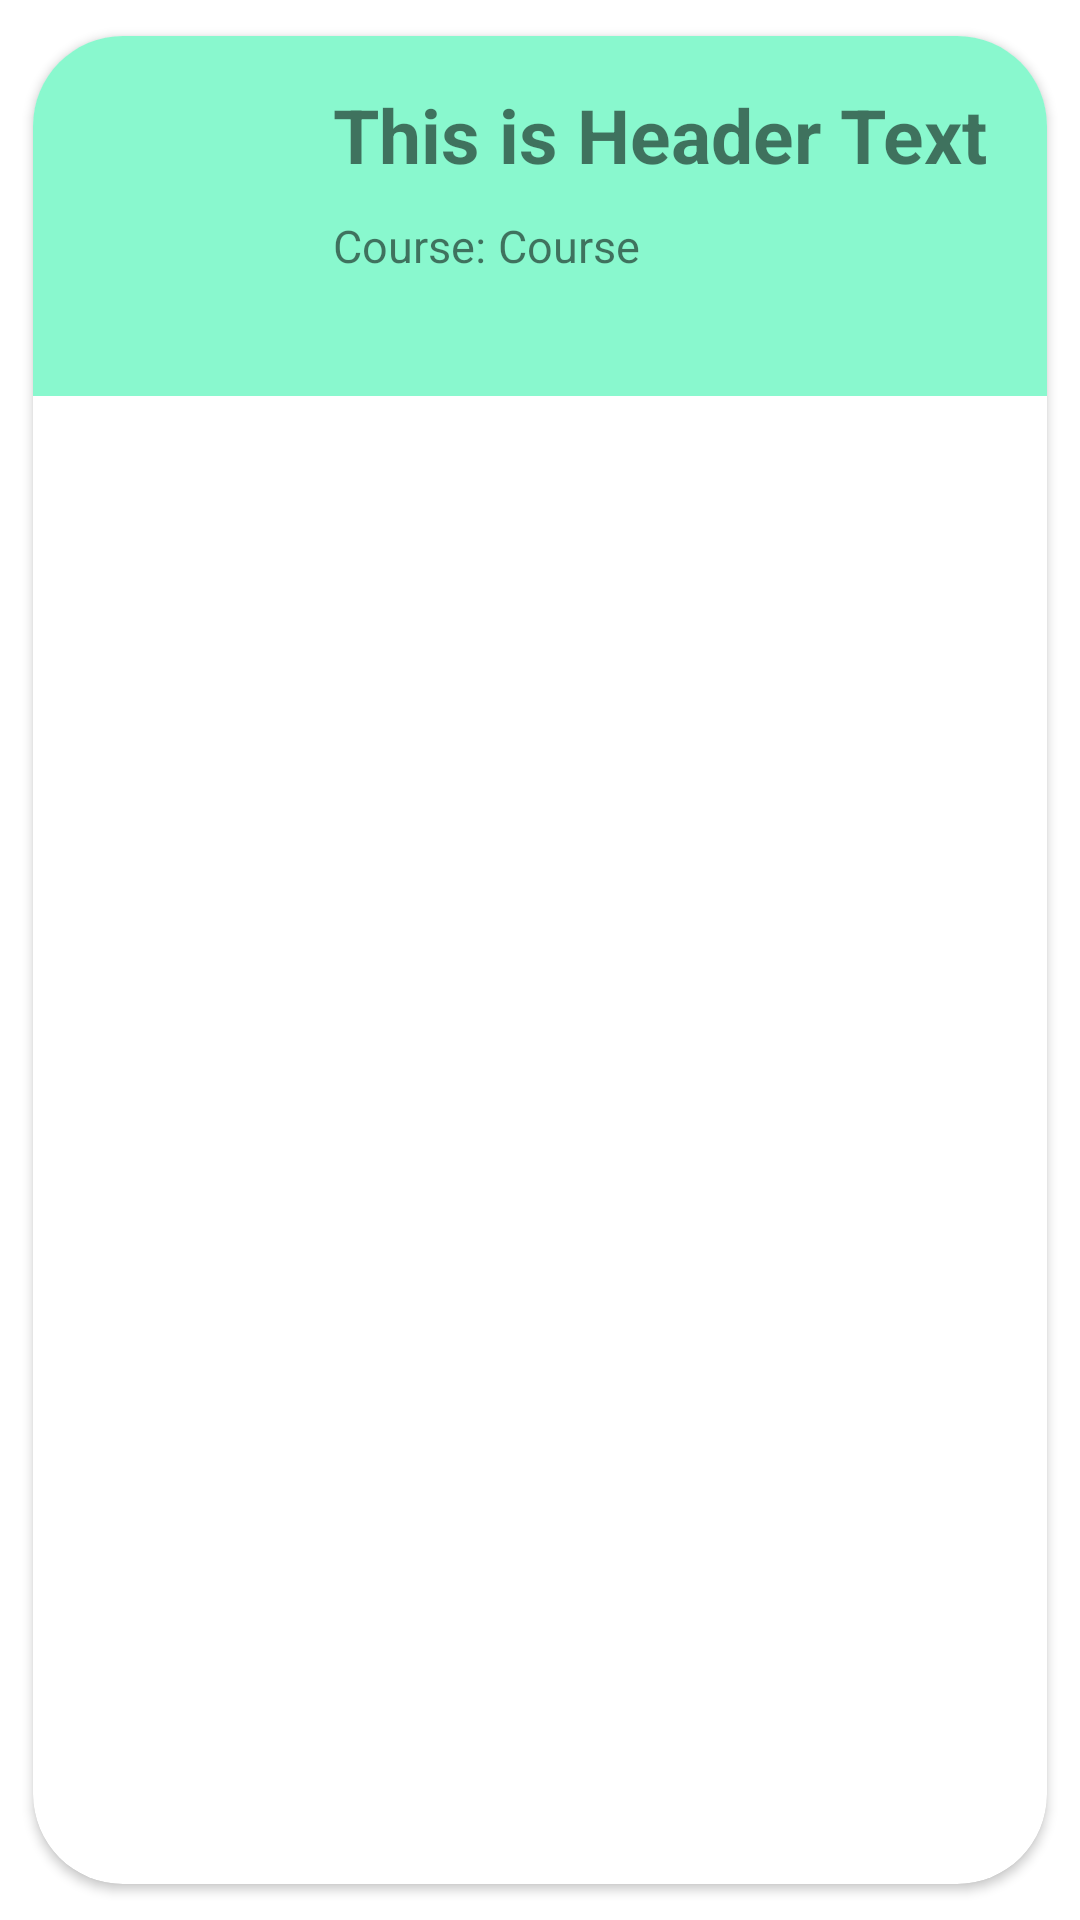

The Android layout XML behind this screen, and the referenced resources:
<!-- AndroidManifest.xml: application theme Theme.Demo_lms -->
<!-- res/layout/singlerowdesign.xml -->
<?xml version="1.0" encoding="utf-8"?>
<androidx.cardview.widget.CardView xmlns:android="http://schemas.android.com/apk/res/android"
    android:layout_width="match_parent"
    android:layout_height="wrap_content"
    xmlns:app="http://schemas.android.com/apk/res-auto"
    app:cardCornerRadius="30dp"
    android:elevation="10dp"
    android:id="@+id/CardView"

    app:cardUseCompatPadding="true">

    <RelativeLayout
        android:layout_width="match_parent"
        android:layout_height="wrap_content"
        android:background="@color/part1"
        android:padding="16dp">


        <ImageView
            android:id="@+id/img1"
            android:layout_width="80dp"
            android:layout_height="80dp"
            android:layout_alignParentStart="true"
            android:layout_alignParentTop="true"
            android:layout_marginStart="0dp"
            android:layout_marginTop="8dp"
            android:src="@drawable/pdf" />

        <TextView
            android:id="@+id/header"
            android:layout_width="match_parent"
            android:layout_height="wrap_content"
            android:layout_marginLeft="4dp"
            android:layout_toRightOf="@id/img1"
            android:gravity="center_vertical"
            android:text="This is Header Text"
            android:textSize="25dp"
            android:textStyle="bold" />
        <TextView
            android:id="@+id/CourseDisplay"
            android:layout_width="wrap_content"
            android:layout_height="wrap_content"
            android:layout_marginLeft="4dp"
            android:layout_toRightOf="@id/img1"
            android:layout_marginTop="10dp"
            android:layout_below="@+id/header"
            android:text="Course:"
            android:textSize="15dp"></TextView>
        <TextView
            android:id="@+id/Course"
            android:layout_width="wrap_content"
            android:layout_height="wrap_content"
            android:layout_marginLeft="4dp"
            android:layout_toRightOf="@id/CourseDisplay"
            android:layout_marginTop="10dp"
            android:layout_below="@+id/header"
            android:text="Course"
            android:textSize="15dp"></TextView>

    </RelativeLayout>

</androidx.cardview.widget.CardView>
<!-- resources referenced by this layout -->
<resources>
  <color name="part1">#89F8CE</color>
  <style name="Theme.Demo_lms" parent="Theme.MaterialComponents.Light.NoActionBar">
          
          <item name="colorPrimary">@color/purple_500</item>
          <item name="colorPrimaryVariant">@color/purple_700</item>
          <item name="colorOnPrimary">@color/white</item>
          
          <item name="colorSecondary">@color/teal_200</item>
          <item name="colorSecondaryVariant">@color/part1</item>
          <item name="colorOnSecondary">@color/black</item>
          
          <item name="android:statusBarColor" tools:targetApi="l">?attr/colorPrimaryVariant</item>
          
  
      </style>
  <color name="purple_500">#FF6200EE</color>
  <color name="purple_700">#FF3700B3</color>
  <color name="white">#FFFFFFFF</color>
  <color name="teal_200">#FF03DAC5</color>
  <color name="black">#FF000000</color>
</resources>
